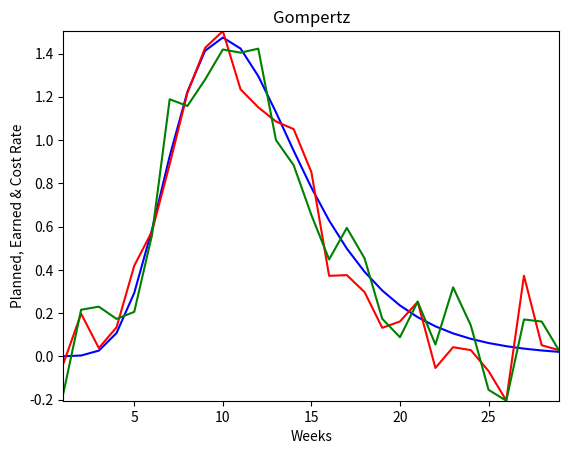

Write Python code to recreate this figure. (Note: this script raises an exception after producing the figure.)
# -*- coding: utf-8 -*-
"""
[redacted]
"""

# In[1]
import numpy as np

## Tham so dau vao [narbaev2014]
alpha = 1.202
gamma = 2.773
beta  = 1.212

# Ham gompertz
#from scipy.stats import gompertz


def gompertz(alpha, gamma, T, t):
    return alpha*np.exp(-np.exp(gamma*(1-t/T)))

def gompertz_dis(alpha, gamma, T, t):
    return alpha*gamma*np.exp(gamma*(1-t/T))*gompertz(alpha, gamma, T, t)


## Sinh du lieu
## p = planned, e = earned, a = actual
t_x   = range(1, 30)
#g_p   = alpha*gompertz.pdf([beta-gamma*t/15 for t in t_x], 1)
g_p   = [gompertz_dis(alpha, gamma, 10, t) for t in t_x]
g_e   = [gp+np.random.normal(loc=0.0, scale=alpha/10) for gp in g_p]
g_a   = [gp+np.random.normal(loc=0.0, scale=alpha/10) for gp in g_p]

# In[2]
import matplotlib.pyplot as plt

# plot gompertz
plt.plot(t_x, g_p, 'b-', t_x, g_e, 'r-', t_x, g_a, 'g-');
plt.title('Gompertz')
plt.xlabel('Weeks')
plt.ylabel('Planned, Earned & Cost Rate')
plt.autoscale(tight='both')
plt.show()

# In[3]
# Two point and regression
def calcTe(alpha, gamma, Tp, t):
    return Tp-1/gamma*np.log(-np.log(g_e[t]/alpha))

_2point = [calcTe(alpha, gamma, 30, t) for t in t_x]

